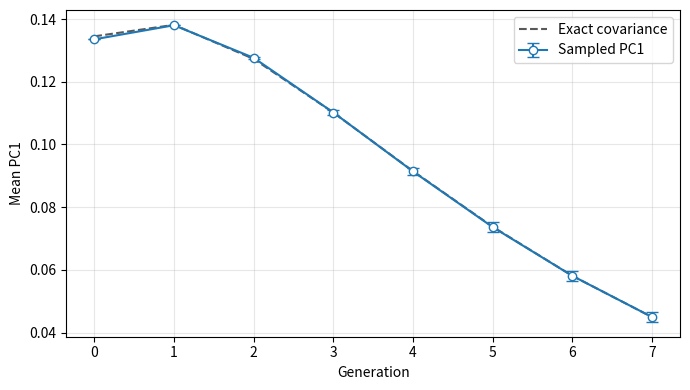
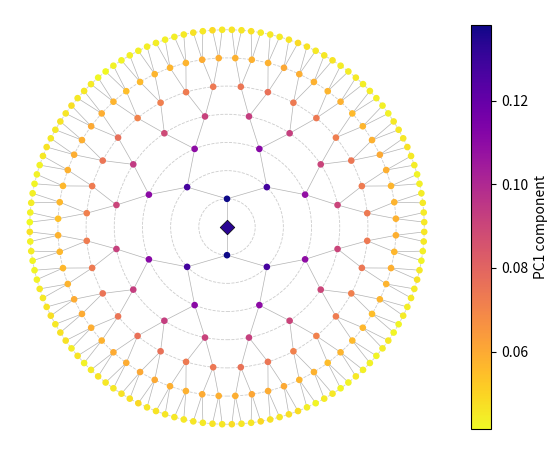

Generate these figures, in order, with matplotlib:
import csv
from pathlib import Path

import matplotlib

matplotlib.use("Agg")
import matplotlib.pyplot as plt
import numpy as np

DEPTH = 7
BETA = 1.0
J = 1.0
N_SAMPLES = 20_000
SEED = 2026


def main():
    rng = np.random.default_rng(SEED)
    n_sites = 2 ** (DEPTH + 1) - 1
    parent = (np.arange(1, n_sites) - 1) // 2
    generation = np.zeros(n_sites, dtype=int)
    distance = np.zeros((n_sites, n_sites), dtype=int)

    correlation = np.tanh(BETA * J)
    p_same = (1 + correlation) / 2
    spins = np.empty((N_SAMPLES, n_sites), dtype=np.int8)
    spins[:, 0] = rng.choice([-1, 1], size=N_SAMPLES)

    for node, p in enumerate(parent, start=1):
        generation[node] = generation[p] + 1
        spins[:, node] = spins[:, p] * np.where(
            rng.random(N_SAMPLES) < p_same, 1, -1
        )

        # Every path from this node to an earlier node passes through its parent.
        distance[node, :node] = distance[p, :node] + 1
        distance[:node, node] = distance[node, :node]

    sampled_pc1 = leading_direction(np.cov(spins, rowvar=False))
    exact_pc1 = leading_direction(correlation**distance)

    print(f"Sites: {n_sites} | Samples: {N_SAMPLES} | Seed: {SEED}")
    print(f"Sampled overlap: {sampled_pc1.sum() / np.sqrt(n_sites):.6f}")
    print(f"Exact overlap:   {exact_pc1.sum() / np.sqrt(n_sites):.6f}")
    rows = []
    print("\nGeneration   Sites   Sampled mean   Within-layer SD   Exact mean")
    for level in range(DEPTH + 1):
        mask = generation == level
        values = sampled_pc1[mask]
        count = int(mask.sum())
        mean = float(values.mean())
        sd = float(values.std())
        exact_mean = float(exact_pc1[mask].mean())
        rows.append((level, count, mean, sd, exact_mean))

        print(
            f"{level:10d} {count:7d} {mean:14.6f} "
            f"{sd:17.6f} {exact_mean:12.6f}"
        )

    output_dir = Path("outputs") / "cayley_tree_pc1"
    output_dir.mkdir(parents=True, exist_ok=True)

    csv_path = output_dir / "pc1_by_generation.csv"
    with csv_path.open("w", encoding="utf-8", newline="") as stream:
        writer = csv.writer(stream)
        writer.writerow(
            ("generation", "sites", "sampled_mean", "within_layer_sd", "exact_mean")
        )
        writer.writerows(rows)

    levels, _, means, sds, exact_means = zip(*rows)
    fig, ax = plt.subplots(figsize=(7, 4))
    ax.errorbar(
        levels, means, yerr=sds, fmt="o-", capsize=4,
        markerfacecolor="white", label="Sampled PC1",
    )
    ax.plot(levels, exact_means, "--", color="0.35", label="Exact covariance")
    ax.set(xlabel="Generation", ylabel="Mean PC1", xticks=levels)
    ax.grid(alpha=0.3)
    ax.legend()
    fig.tight_layout()

    plot_path = output_dir / "pc1_by_generation.png"
    fig.savefig(plot_path, dpi=200)
    plt.close(fig)
    print(f"\nWrote {csv_path} and {plot_path}")

    radial_path = output_dir / "pc1_radial_tree.png"
    plot_radial_tree(parent, generation, sampled_pc1, radial_path)
    print(f"Wrote {radial_path}")

def plot_radial_tree(parent, generation, pc1, output_path):
    # Put each generation on its own ring. Align each parent
    # with the centre of the angular sector occupied by its descendants.
    x = np.zeros(len(pc1))
    y = np.zeros(len(pc1))
    for level in range(1, int(generation.max()) + 1):
        nodes = np.flatnonzero(generation == level)
        angles = 2 * np.pi * (np.arange(len(nodes)) + 0.5) / len(nodes)
        x[nodes] = level * np.cos(angles)
        y[nodes] = level * np.sin(angles)

    fig, ax = plt.subplots(figsize=(7, 7))
    for level in range(1, int(generation.max()) + 1):
        ax.add_patch(plt.Circle(
            (0, 0), level, fill=False, linestyle="--",
            linewidth=0.6, color="0.8", zorder=0,
        ))

    for node, p in enumerate(parent, start=1):
        ax.plot([x[p], x[node]], [y[p], y[node]],
                color="0.7", linewidth=0.5, zorder=1)

    colours = dict(cmap="plasma_r", vmin=pc1.min(), vmax=pc1.max())
    points = ax.scatter(x[1:], y[1:], c=pc1[1:], s=14, zorder=2, **colours)
    ax.scatter(x[:1], y[:1], c=pc1[:1], s=55, marker="D",
               edgecolors="black", linewidths=0.5, zorder=3, **colours)
    fig.colorbar(points, ax=ax, shrink=0.75, label="PC1 component")
    ax.set_aspect("equal")
    ax.set_axis_off()
    fig.savefig(output_path, dpi=200, bbox_inches="tight")
    plt.close(fig)

def leading_direction(covariance):
    _, vectors = np.linalg.eigh(covariance)
    pc1 = vectors[:, -1]
    return pc1 if pc1.sum() >= 0 else -pc1


if __name__ == "__main__":
    main()
